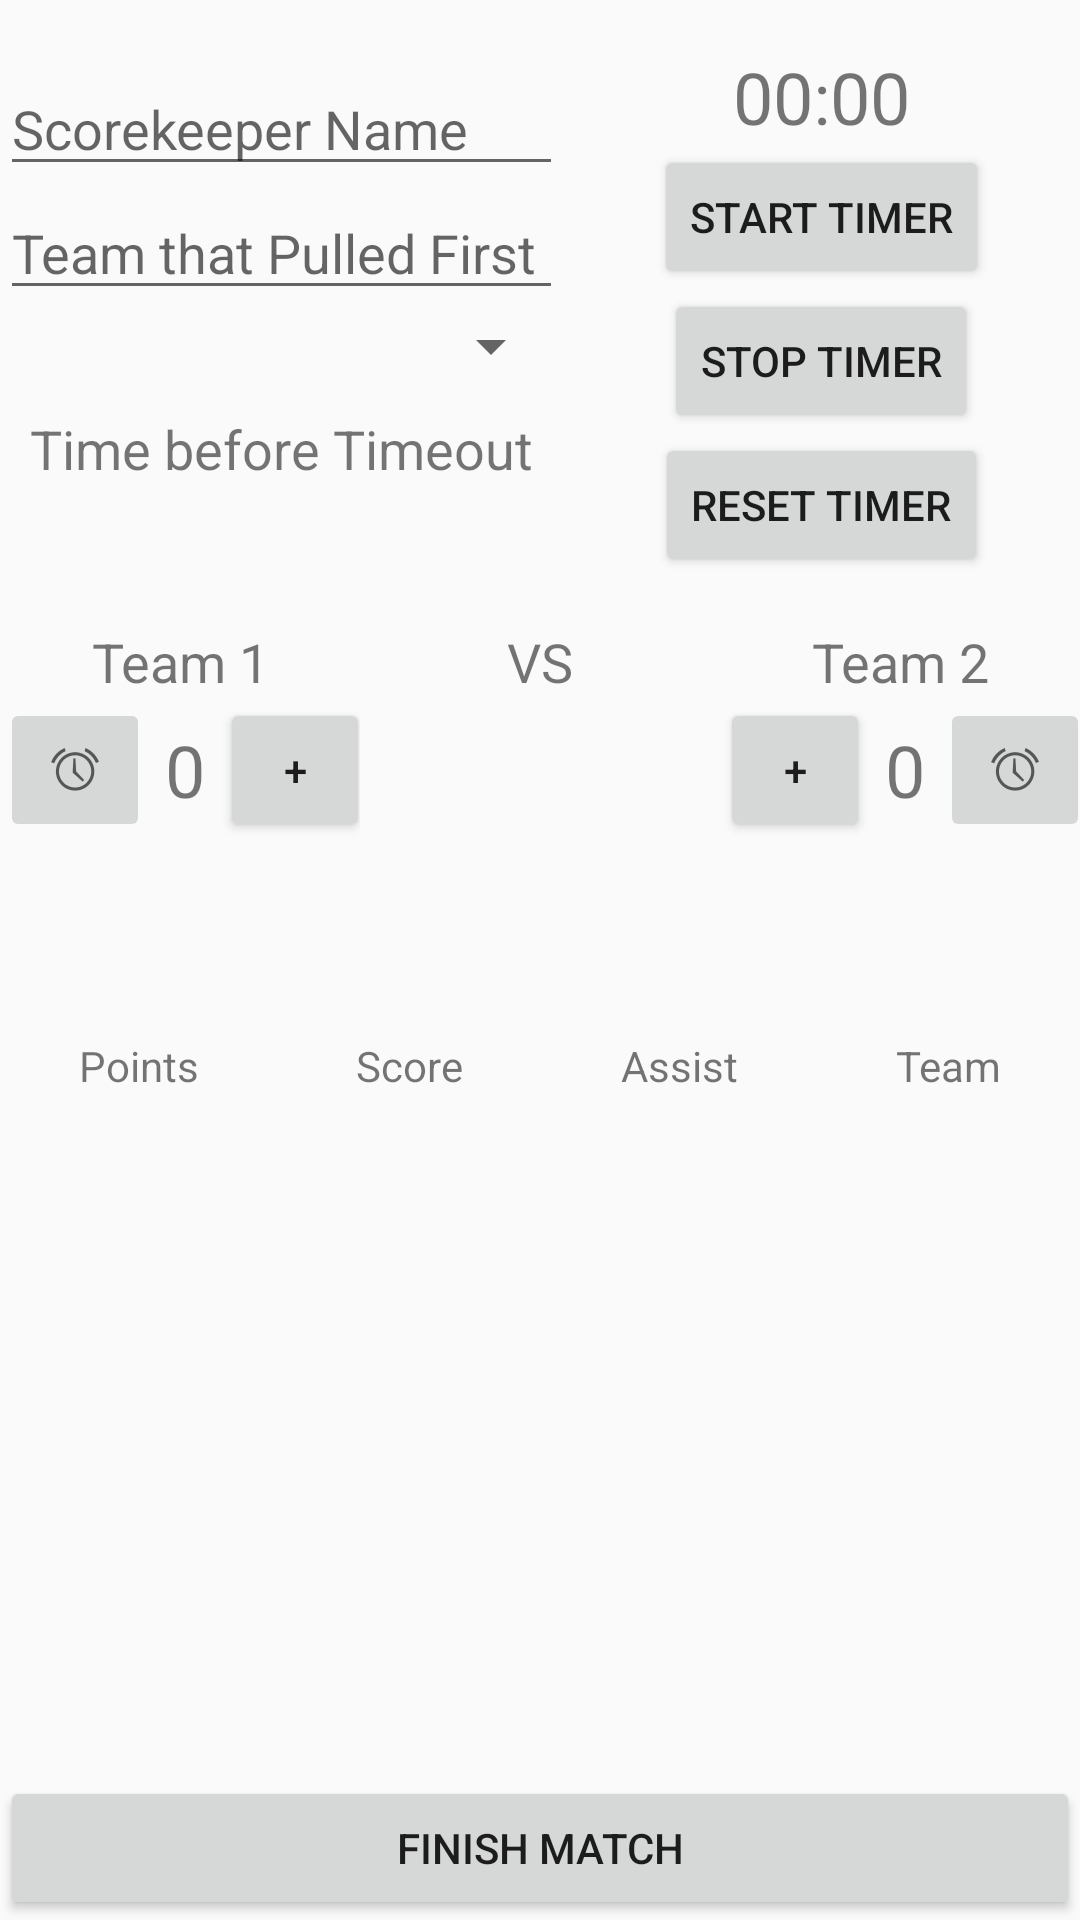

This screen was rendered from an Android layout file. Write that file and the resources it references.
<!-- AndroidManifest.xml: application theme Theme.AppCompat.DayNight.DarkActionBar -->
<!-- res/layout/activity_match_details.xml -->
<?xml version="1.0" encoding="utf-8"?>
<RelativeLayout xmlns:android="http://schemas.android.com/apk/res/android"
    android:layout_width="match_parent"
    android:layout_height="match_parent">
    <LinearLayout
        android:id="@id/topSection"
        android:layout_width="match_parent"
        android:layout_height="wrap_content">
        
        <LinearLayout
            android:id="@+id/topLeftSection"
            android:layout_width="wrap_content"
            android:layout_height="wrap_content"
            android:orientation="vertical"
            android:layout_gravity="center">

            
            <EditText
                android:id="@+id/editScorekeeperName"
                android:layout_width="match_parent"
                android:layout_height="wrap_content"
                android:hint="Scorekeeper Name"/>

            
            <EditText
                android:id="@+id/editPulledTeam"
                android:layout_width="match_parent"
                android:layout_height="wrap_content"
                android:hint="Team that Pulled First"/>

            
            <Spinner
                android:id="@+id/spinnerGenderRatio"
                android:layout_width="match_parent"
                android:layout_height="wrap_content"
                android:padding="10dp">
            </Spinner>

            <TextView
                android:id="@+id/timeoutTimeText"
                android:layout_width="match_parent"
                android:layout_height="wrap_content"
                android:textSize="18sp"
                android:textAlignment="center"
                android:padding="10dp"
                android:text="Time before Timeout">
            </TextView>

        </LinearLayout>

        
        <LinearLayout
            android:id="@+id/topRightSection"
            android:layout_width="match_parent"
            android:layout_height="wrap_content"
            android:gravity="center"
            android:layout_toRightOf="@+id/topLeftSection"
            android:orientation="vertical">

            
            <TextView
                android:id="@+id/textTimer"
                android:layout_width="wrap_content"
                android:layout_height="wrap_content"
                android:text="00:00"
                android:textSize="24sp"
                android:layout_marginTop="16dp"

                android:clickable="true"
                android:focusable="true"
                android:onClick="showTimePickerDialog"/>

            
            <Button
                android:id="@+id/btnStartTimer"
                android:layout_width="wrap_content"
                android:layout_height="wrap_content"
                android:text="Start Timer"/>

            <Button
                android:id="@+id/btnStopTimer"
                android:layout_width="wrap_content"
                android:layout_height="wrap_content"
                android:text="Stop Timer"/>

            <Button
                android:id="@+id/btnResetTimer"
                android:layout_width="wrap_content"
                android:layout_height="wrap_content"
                android:text="Reset Timer"/>
        </LinearLayout>

    </LinearLayout>


    
    
    <LinearLayout
        android:id="@+id/scoreDisplaySection"
        android:layout_width="match_parent"
        android:layout_height="wrap_content"
        android:layout_below="@+id/topSection"
        android:layout_marginTop="16dp"
        android:orientation="horizontal">

        
        <LinearLayout
            android:id="@+id/team1Layout"
            android:layout_width="0dp"
            android:layout_height="wrap_content"
            android:layout_weight="1"
            android:orientation="vertical">

            <TextView
                android:id="@+id/team1Name"
                android:layout_width="match_parent"
                android:layout_height="wrap_content"
                android:text="Team 1"
                android:textSize="18sp"
                android:gravity="center"/>

            <LinearLayout
                android:layout_width="wrap_content"
                android:layout_height="wrap_content"
                android:layout_gravity="center_horizontal"
                android:orientation="horizontal">

                <ImageButton
                    android:id="@+id/team1TimeoutBtn"
                    android:layout_width="50dp"
                    android:layout_height="48dp"
                    android:src="@android:drawable/ic_lock_idle_alarm"
                    />

                <TextView
                    android:id="@+id/team1Score"
                    android:layout_width="wrap_content"
                    android:layout_height="wrap_content"
                    android:text="0"
                    android:textSize="24sp"
                    android:padding="5dp"
                    android:layout_gravity="center"/>

                <Button
                    android:id="@+id/btnTeam1Plus"
                    android:layout_width="50dp"
                    android:layout_height="48dp"
                    android:text="+"/>
            </LinearLayout>
            <LinearLayout
                android:id="@+id/team1TimeoutCircles"
                android:layout_width="wrap_content"
                android:layout_height="wrap_content"
                android:orientation="horizontal"
                android:layout_gravity="center_horizontal">

                <ImageView
                    android:id="@+id/team1Circle1"
                    android:layout_width="25dp"
                    android:layout_height="25dp"
                    android:src="@drawable/outline_radio_button_unchecked_24"
                    android:layout_marginRight="4dp"/>

                <ImageView
                    android:id="@+id/team1Circle2"
                    android:layout_width="25dp"
                    android:layout_height="25dp"
                    android:src="@drawable/outline_radio_button_unchecked_24"
                    android:layout_marginLeft="4dp"/>

                
            </LinearLayout>
        </LinearLayout>

        
        <TextView
            android:layout_width="0dp"
            android:layout_height="wrap_content"
            android:layout_weight="1"
            android:text="VS"
            android:textSize="18sp"
            android:gravity="center"/>

        
        <LinearLayout
            android:id="@+id/team2Layout"
            android:layout_width="0dp"
            android:layout_height="wrap_content"
            android:layout_weight="1"
            android:orientation="vertical">

            <TextView
                android:id="@+id/team2Name"
                android:layout_width="match_parent"
                android:layout_height="wrap_content"
                android:text="Team 2"
                android:textSize="18sp"
                android:gravity="center"/>

            <LinearLayout
                android:layout_width="wrap_content"
                android:layout_height="wrap_content"
                android:layout_gravity="center_horizontal"
                android:orientation="horizontal">

                <Button
                    android:id="@+id/btnTeam2Plus"
                    android:layout_width="50dp"
                    android:layout_height="wrap_content"
                    android:text="+"/>

                <TextView
                    android:id="@+id/team2Score"
                    android:layout_width="wrap_content"
                    android:layout_height="wrap_content"
                    android:text="0"
                    android:textSize="24sp"
                    android:padding="5dp"
                    android:layout_gravity="center"/>

                <ImageButton
                    android:id="@+id/team2TimeoutBtn"
                    android:layout_width="50dp"
                    android:layout_height="48dp"
                    android:src="@android:drawable/ic_lock_idle_alarm"
                    />
            </LinearLayout>
            <LinearLayout
                android:id="@+id/team2TimeoutCircles"
                android:layout_width="wrap_content"
                android:layout_height="wrap_content"
                android:orientation="horizontal"
                android:layout_gravity="center_horizontal">

                <ImageView
                    android:id="@+id/team2Circle1"
                    android:layout_width="25dp"
                    android:layout_height="25dp"
                    android:src="@drawable/outline_radio_button_unchecked_24"
                    android:layout_marginRight="4dp"/>

                <ImageView
                    android:id="@+id/team2Circle2"
                    android:layout_width="25dp"
                    android:layout_height="25dp"
                    android:src="@drawable/outline_radio_button_unchecked_24"
                    android:layout_marginLeft="4dp"/>

                
            </LinearLayout>

        </LinearLayout>
    </LinearLayout>

    <ScrollView
        android:layout_width="match_parent"
        android:layout_height="match_parent"
        android:layout_below="@+id/scoreDisplaySection"
        android:layout_above="@+id/btnFinishMatch"
        android:layout_marginBottom="16dp"
        android:layout_marginTop="16dp">
    
    <TableLayout
        android:id="@+id/scoreTable"
        android:layout_width="match_parent"
        android:layout_height="wrap_content"
        android:layout_marginTop="16dp"
        android:stretchColumns="*">

    
    <TableRow>
        <TextView
            android:text="Points"
            android:layout_weight="2"
            android:gravity="center"
            android:padding="8dp"/>
        <TextView
            android:text="Score"
            android:layout_weight="2"
            android:gravity="center"
            android:padding="8dp"/>
        <TextView
            android:text="Assist"
            android:layout_weight="2"
            android:gravity="center"
            android:padding="8dp"/>
        <TextView
            android:text="Team"
            android:layout_weight="2"
            android:gravity="center"
            android:padding="8dp"/>
    </TableRow>




    </TableLayout>
    </ScrollView>

    

    
    <Button
        android:id="@+id/btnFinishMatch"
        android:layout_width="match_parent"
        android:layout_height="wrap_content"
        android:text="Finish Match"
        android:layout_alignParentBottom="true"
        android:onClick="onFinishMatchClick"/>

</RelativeLayout>
<!-- resources referenced by this layout -->
<resources>

</resources>
